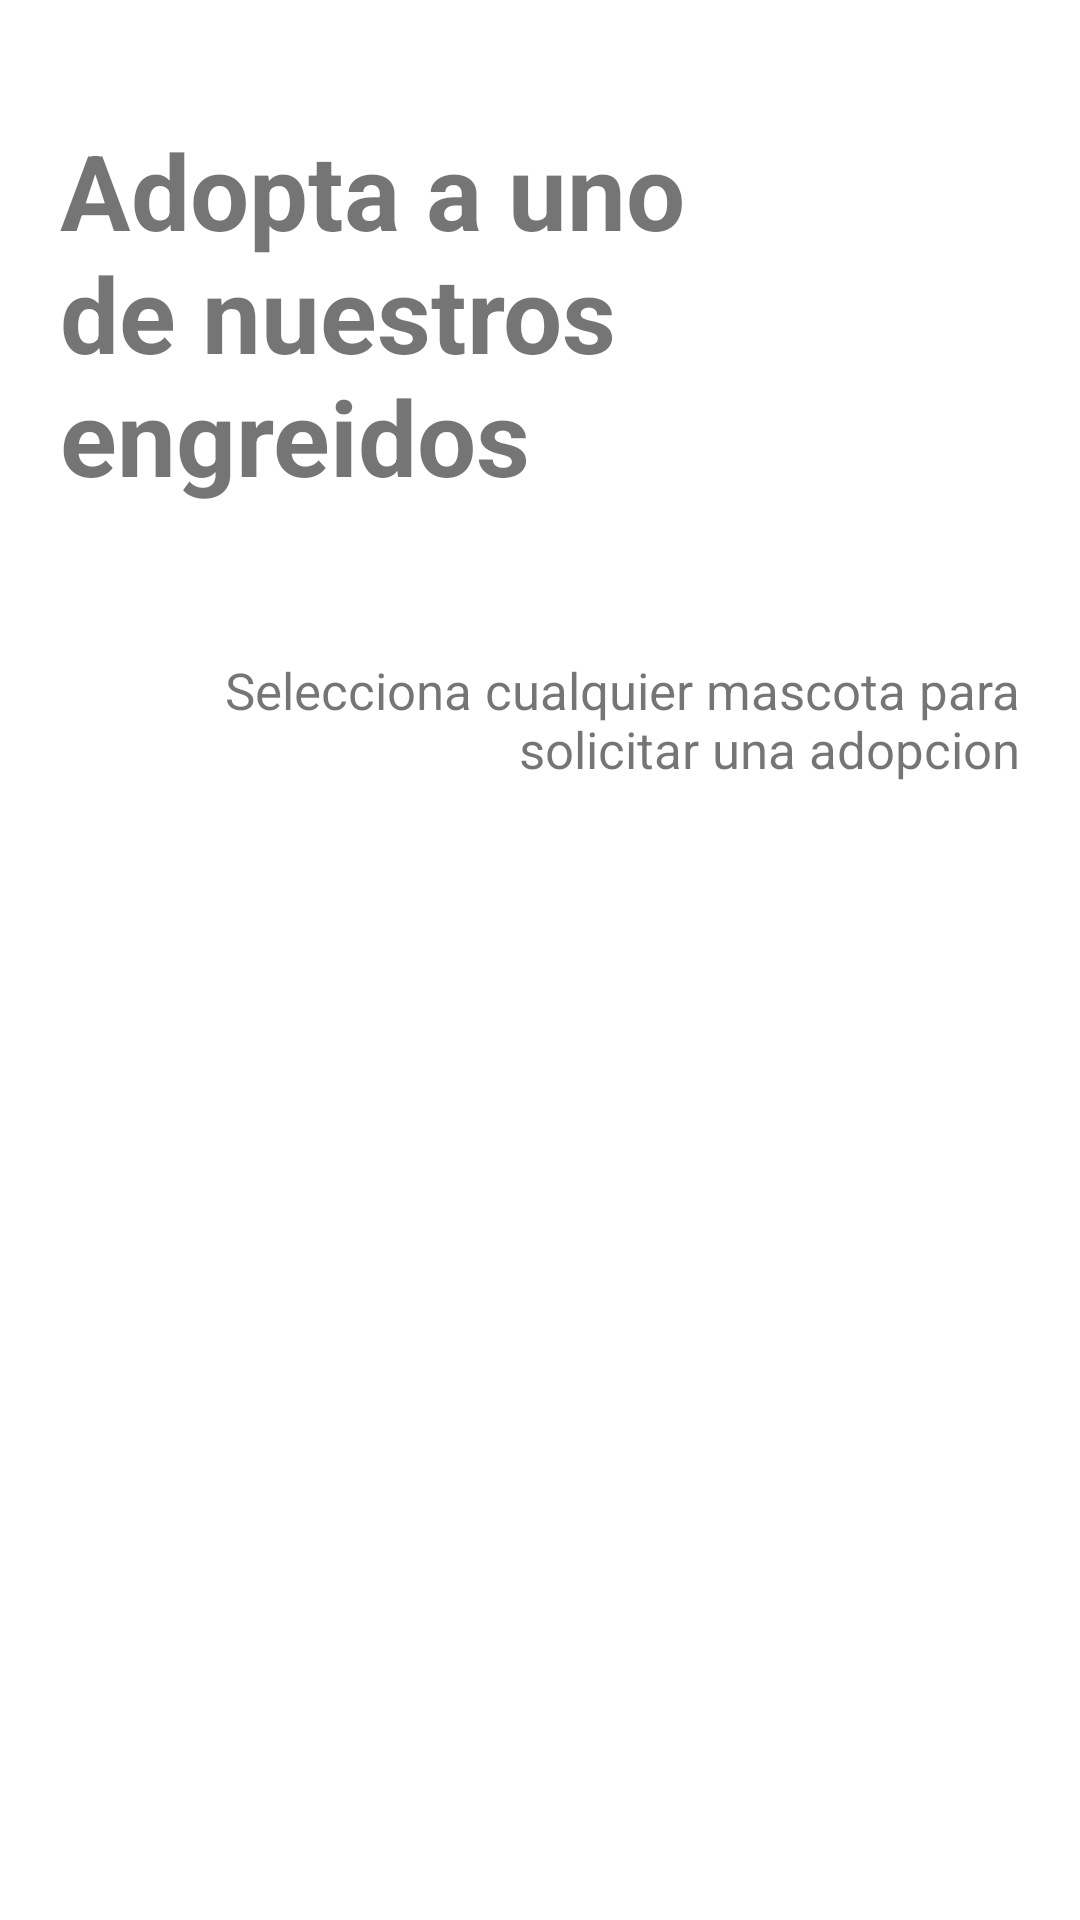

Android layout source for this screen:
<!-- AndroidManifest.xml: application theme Theme.Petit -->
<!-- res/layout/activity_mascota.xml -->
<?xml version="1.0" encoding="utf-8"?>
<LinearLayout xmlns:android="http://schemas.android.com/apk/res/android"
    xmlns:app="http://schemas.android.com/apk/res-auto"
    xmlns:tools="http://schemas.android.com/tools"
    android:layout_width="match_parent"
    android:layout_height="match_parent"
    android:orientation="vertical"
    android:padding="20dp"
    tools:context=".view.MascotaActivity">

    <LinearLayout
        android:layout_width="match_parent"
        android:layout_height="wrap_content"
        android:layout_marginBottom="20dp"
        android:orientation="horizontal">

        <ImageView
            android:id="@+id/btnVolverMascota"
            android:layout_width="wrap_content"
            android:layout_height="wrap_content"
            app:srcCompat="@drawable/ic_baseline_arrow_back_ios_new_24" />

    </LinearLayout>

    <TextView
        android:layout_width="wrap_content"
        android:layout_height="wrap_content"
        android:maxEms="7"
        android:text="Adopta a uno de nuestros engreidos"
        android:textSize="35dp"
        android:textStyle="bold" />

    <TextView
        android:layout_width="wrap_content"
        android:layout_height="wrap_content"
        android:layout_marginTop="50dp"
        android:text="Selecciona cualquier mascota para solicitar una adopcion"
        android:textAlignment="textEnd"
        android:textSize="17sp" />

    <androidx.recyclerview.widget.RecyclerView
        android:id="@+id/recyclerMascotas"
        android:layout_width="wrap_content"
        android:layout_height="wrap_content"
        android:layout_gravity="center_horizontal"
        android:layout_marginTop="50dp" />

</LinearLayout>
<!-- resources referenced by this layout -->
<resources>
  <style name="Theme.Petit" parent="Theme.MaterialComponents.DayNight.NoActionBar">
          
  
          <item name="colorPrimary">@color/primary_color</item>
          <item name="colorPrimaryVariant">@color/primary_color_variant</item>
          <item name="colorOnPrimary">@color/white</item>
          
  
          <item name="colorSecondary">@color/secondary_color</item>
          <item name="colorSecondaryVariant">@color/secondary_color_variant</item>
          <item name="colorOnSecondary">@color/black</item>
          
          <item name="android:statusBarColor" tools:targetApi="l">?attr/colorPrimaryVariant</item>
          
          <item name="colorControlActivated">@color/background</item>
      </style>
  <color name="primary_color">#782626</color>
  <color name="primary_color_variant">#531A1A</color>
  <color name="white">#FFFFFFFF</color>
  <color name="secondary_color">#263F78</color>
  <color name="secondary_color_variant">#1C2E59</color>
  <color name="black">#FF000000</color>
  <color name="background">#FEAE44</color>
</resources>
